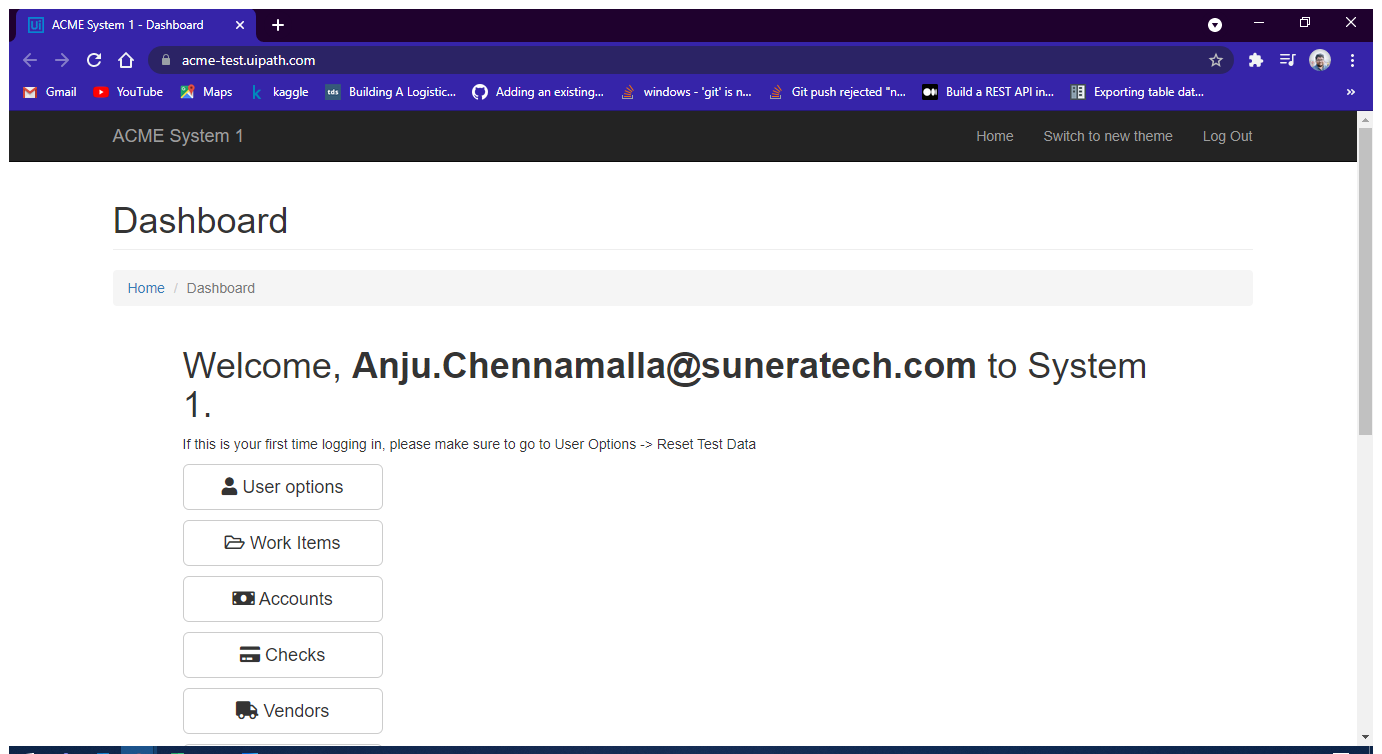
Task: Calculate_Client_Security_Hash_2021 using chrome
Workflow: System1_Close

Step 1: Use Browser Chrome: ACME System 1 - Dashboard in window 'ACME System 1 - *' (chrome.exe)

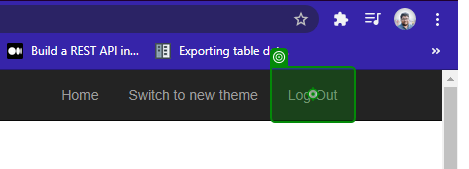
Step 2: click on 'Log Out'

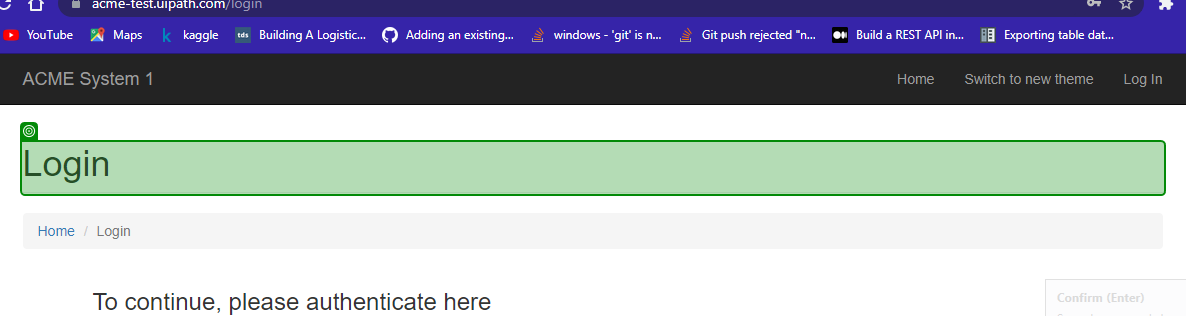
Step 3: check 'Login'